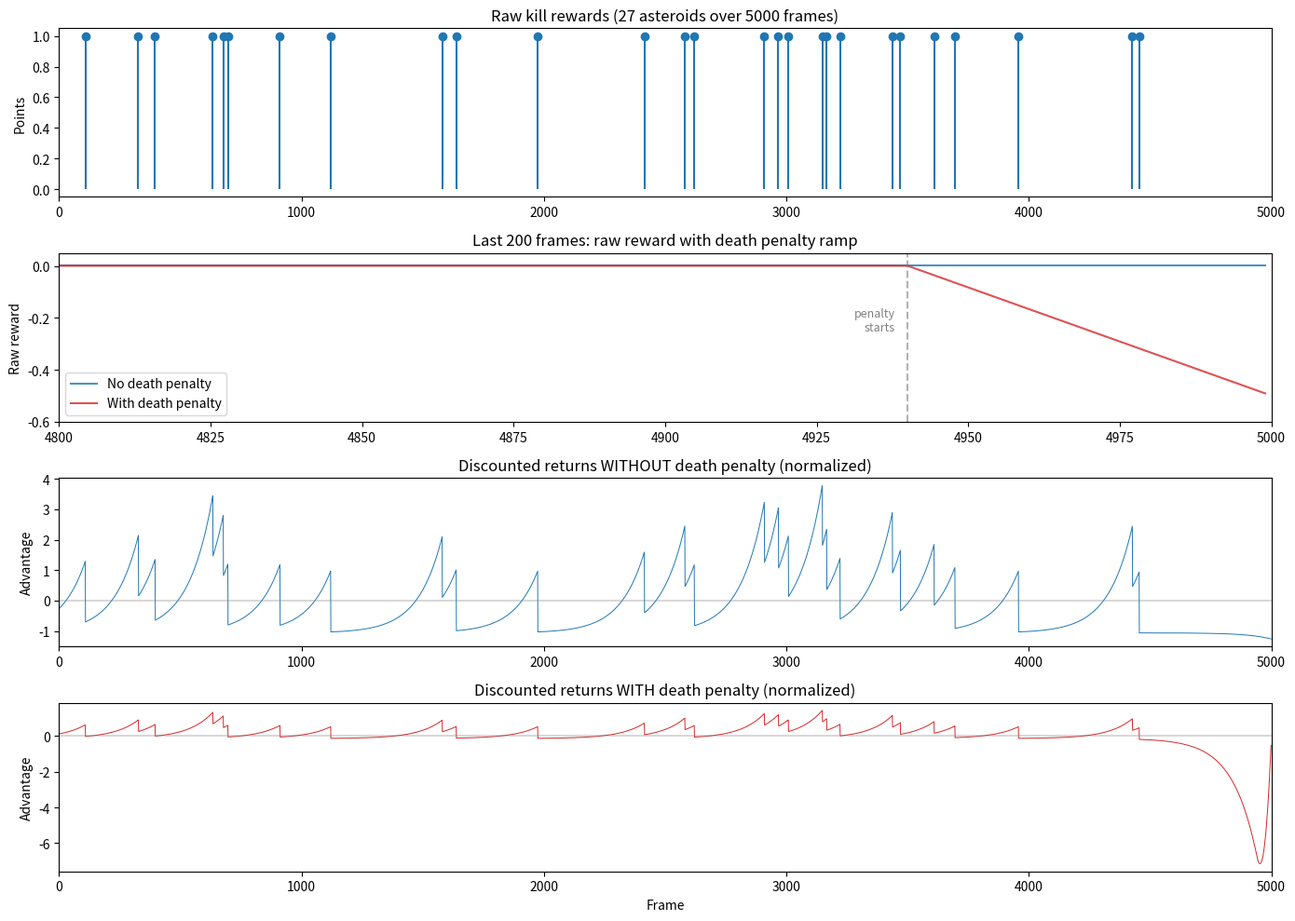

This figure's Python source:
"""
Visualize the effect of death penalty reward shaping on discounted returns.

Simulates a game where 27 asteroids are killed spread over ~5000 frames,
then the player dies. Shows raw rewards, the death penalty ramp, and
discounted returns with and without the penalty.
"""

import numpy as np
import matplotlib

matplotlib.use("Agg")
import matplotlib.pyplot as plt


def discounted_returns(rewards, gamma=0.99, normalize=True):
    eps = 0.0001
    ret = np.zeros(len(rewards))
    s = 0
    for i in range(len(rewards) - 1, -1, -1):
        s = rewards[i] + gamma * s
        ret[i] = s
    if normalize:
        ret = (ret - np.mean(ret)) / (np.std(ret) + eps)
    return ret


def main():
    # 27 asteroids killed spread over ~5000 frames, then death
    # Score is +1 per asteroid regardless of size
    np.random.seed(42)
    n_frames = 5000
    rewards = np.zeros(n_frames)

    kill_frames = np.sort(
        np.random.choice(range(100, n_frames - 100), 27, replace=False)
    )
    for f in kill_frames:
        rewards[f] = 1

    survival_bonus = 0.001
    rewards_no_penalty = rewards + survival_bonus

    # Death penalty version
    death_penalty_frames = 60
    death_penalty = -0.5
    rewards_with_penalty = rewards_no_penalty.copy()
    for i in range(
        max(0, len(rewards_with_penalty) - death_penalty_frames),
        len(rewards_with_penalty),
    ):
        decay = (
            i - (len(rewards_with_penalty) - death_penalty_frames)
        ) / death_penalty_frames
        rewards_with_penalty[i] += death_penalty * decay

    dr_no = discounted_returns(rewards_no_penalty)
    dr_yes = discounted_returns(rewards_with_penalty)

    fig, axes = plt.subplots(4, 1, figsize=(14, 10), sharex=False)

    # 1: Raw kill rewards
    axes[0].stem(
        np.where(rewards > 0)[0],
        rewards[rewards > 0],
        linefmt="C0-",
        markerfmt="C0o",
        basefmt=" ",
    )
    axes[0].set_ylabel("Points")
    axes[0].set_title("Raw kill rewards (27 asteroids over 5000 frames)")
    axes[0].set_xlim(0, n_frames)

    # 2: Last 200 frames raw rewards zoomed
    x = np.arange(n_frames)
    axes[1].plot(x, rewards_no_penalty, "C0-", alpha=0.8, label="No death penalty")
    axes[1].plot(x, rewards_with_penalty, "C3-", alpha=0.8, label="With death penalty")
    axes[1].set_xlim(n_frames - 200, n_frames)
    axes[1].set_ylim(-0.6, 0.05)
    axes[1].axvline(n_frames - 60, color="gray", linestyle="--", alpha=0.6)
    axes[1].text(
        n_frames - 60 - 2,
        -0.25,
        "penalty\nstarts",
        ha="right",
        fontsize=9,
        color="gray",
    )
    axes[1].set_ylabel("Raw reward")
    axes[1].set_title("Last 200 frames: raw reward with death penalty ramp")
    axes[1].legend()

    # 3: Discounted returns WITHOUT penalty
    axes[2].plot(dr_no, "C0-", linewidth=0.7)
    axes[2].axhline(0, color="gray", linestyle="-", alpha=0.3)
    axes[2].set_ylabel("Advantage")
    axes[2].set_title("Discounted returns WITHOUT death penalty (normalized)")
    axes[2].set_xlim(0, n_frames)

    # 4: Discounted returns WITH penalty
    axes[3].plot(dr_yes, "C3-", linewidth=0.7)
    axes[3].axhline(0, color="gray", linestyle="-", alpha=0.3)
    axes[3].set_ylabel("Advantage")
    axes[3].set_title("Discounted returns WITH death penalty (normalized)")
    axes[3].set_xlabel("Frame")
    axes[3].set_xlim(0, n_frames)

    plt.tight_layout()
    output_path = "reward_shaping_comparison.png"
    plt.savefig(output_path, dpi=120)
    print(f"Saved to {output_path}")


if __name__ == "__main__":
    main()
